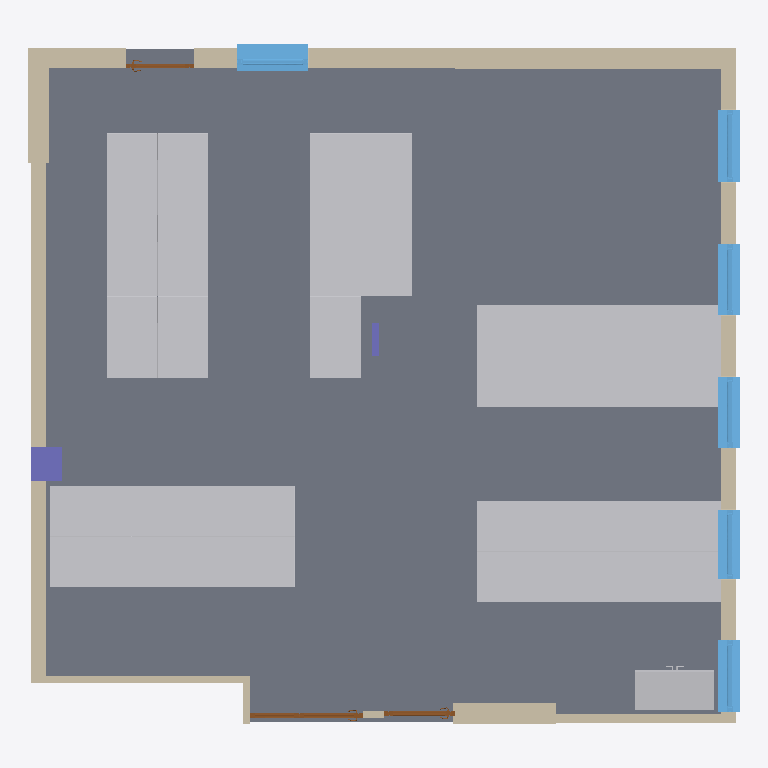
Plan cut of the same IFC building model at storey 'Level 1' (level 0.00 m, cut at 1.40 m), seen from above with north up, elements coloured by IFC class: 41 other elements (light grey), 11 walls (beige), 6 windows (light blue), 3 doors (brown), 2 columns (violet), 1 slab (grey). Cut surfaces are drawn darker.
Extent 10.5 m × 10.0 m × 2.8 m (x, y, z). Storeys (1): Level 1 at 0.00 m. Elements (65): 29 IfcFurnishingElement, 12 IfcBuildingElementProxy, 11 IfcWallStandardCase, 6 IfcWindow, 3 IfcDoor, 2 IfcColumn, 1 IfcCovering, 1 IfcSlab.

HEADER;
FILE_DESCRIPTION(('ViewDefinition [CoordinationView_V2.0]'),'2;1');
FILE_NAME('0001','2023-08-05T16:13:03+00:00',(''),(''),'ODA SDAI 22.12','23.0.11.19 - Exporter 23.0.11.19 - Alternate UI 23.0.11.19','');
FILE_SCHEMA(('IFC2X3'));
ENDSEC;
DATA;
#97=IFCPROJECT('1UzHD$aDf3HecgywDJdjzS',#20,'0001',$,$,'Project Name','Project Status',(#92),#89);
#109=IFCSITE('1UzHD$aDf3HecgywDJdjzU',#20,'Default',$,$,#108,$,$,.ELEMENT.,$,$,$,$,$);
#99=IFCBUILDING('1UzHD$aDf3HecgywDJdjzT',#20,'',$,$,#16,$,'',.ELEMENT.,$,$,$);
#102=IFCBUILDINGSTOREY('3Zu5Bv0LOHrPC10026FoQQ',#20,'Level 1',$,'Level:8mm Head',#101,$,'Level 1',.ELEMENT.,0.0);
#66397=IFCSLAB('2OiiFIziH2rQGuf_jxMVgn',#20,'Floor:Generic 150mm:491209',$,'Floor:Generic 150mm',#66374,#66396,'491209',.FLOOR.);
#131=IFCWALLSTANDARDCASE('29kQOzu9HDVgINsbF3e1rp',#20,'Basic Wall:Generic - 300mm:350672',$,'Basic Wall:Generic - 300mm',#115,#130,'350672');
#373=IFCWALLSTANDARDCASE('29kQOzu9HDVgINsbF3e1gd',#20,'Basic Wall:Generic - 225mm Masonry White:351748',$,'Basic Wall:Generic - 225mm Masonry White',#357,#372,'351748');
#66501=IFCWALLSTANDARDCASE('3RcXu6Ypf9IPSD8boRDUC8',#20,'Basic Wall:Generic - 225mm Masonry White:522621',$,'Basic Wall:Generic - 225mm Masonry White',#66489,#66500,'522621');
#65779=IFCFURNISHINGELEMENT('3MhsPfaJrEDgdr7LHlZGj0',#20,'Desk NOMAD 1200x600mm:Desk NOMAD 1200x600mm:490908',$,'Desk NOMAD 1200x600mm:Desk NOMAD 1200x600mm',#65778,#65775,'490908');
#65879=IFCFURNISHINGELEMENT('3MhsPfaJrEDgdr7LHlZGji',#20,'Desk NOMAD 1200x600mm:Desk NOMAD 1200x600mm:490928',$,'Desk NOMAD 1200x600mm:Desk NOMAD 1200x600mm',#65878,#65875,'490928');
#65954=IFCFURNISHINGELEMENT('3MhsPfaJrEDgdr7LHlZGiw',#20,'Desk NOMAD 1200x600mm:Desk NOMAD 1200x600mm:490982',$,'Desk NOMAD 1200x600mm:Desk NOMAD 1200x600mm',#65953,#65950,'490982');
#66029=IFCFURNISHINGELEMENT('3MhsPfaJrEDgdr7LHlZGir',#20,'Desk NOMAD 1200x600mm:Desk NOMAD 1200x600mm:490985',$,'Desk NOMAD 1200x600mm:Desk NOMAD 1200x600mm',#66028,#66025,'490985');
#66229=IFCFURNISHINGELEMENT('3MhsPfaJrEDgdr7LHlZGiY',#20,'Desk NOMAD 1200x600mm:Desk NOMAD 1200x600mm:491006',$,'Desk NOMAD 1200x600mm:Desk NOMAD 1200x600mm',#66228,#66225,'491006');
#66254=IFCFURNISHINGELEMENT('3MhsPfaJrEDgdr7LHlZGY5',#20,'Desk NOMAD 1200x600mm:Desk NOMAD 1200x600mm:491097',$,'Desk NOMAD 1200x600mm:Desk NOMAD 1200x600mm',#66253,#66250,'491097');
#66304=IFCFURNISHINGELEMENT('3MhsPfaJrEDgdr7LHlZGY7',#20,'Desk NOMAD 1200x600mm:Desk NOMAD 1200x600mm:491099',$,'Desk NOMAD 1200x600mm:Desk NOMAD 1200x600mm',#66303,#66300,'491099');
#66354=IFCFURNISHINGELEMENT('3MhsPfaJrEDgdr7LHlZGY2',#20,'Desk NOMAD 1200x600mm:Desk NOMAD 1200x600mm:491102',$,'Desk NOMAD 1200x600mm:Desk NOMAD 1200x600mm',#66353,#66350,'491102');
#66179=IFCFURNISHINGELEMENT('3MhsPfaJrEDgdr7LHlZGiW',#20,'Desk NOMAD 1200x600mm:Desk NOMAD 1200x600mm:491004',$,'Desk NOMAD 1200x600mm:Desk NOMAD 1200x600mm',#66178,#66175,'491004');
#65904=IFCFURNISHINGELEMENT('3MhsPfaJrEDgdr7LHlZGjj',#20,'Desk NOMAD 1200x600mm:Desk NOMAD 1200x600mm:490929',$,'Desk NOMAD 1200x600mm:Desk NOMAD 1200x600mm',#65903,#65900,'490929');
#65979=IFCFURNISHINGELEMENT('3MhsPfaJrEDgdr7LHlZGix',#20,'Desk NOMAD 1200x600mm:Desk NOMAD 1200x600mm:490983',$,'Desk NOMAD 1200x600mm:Desk NOMAD 1200x600mm',#65978,#65975,'490983');
#66054=IFCFURNISHINGELEMENT('3MhsPfaJrEDgdr7LHlZGis',#20,'Desk NOMAD 1200x600mm:Desk NOMAD 1200x600mm:490986',$,'Desk NOMAD 1200x600mm:Desk NOMAD 1200x600mm',#66053,#66050,'490986');
#66204=IFCFURNISHINGELEMENT('3MhsPfaJrEDgdr7LHlZGiX',#20,'Desk NOMAD 1200x600mm:Desk NOMAD 1200x600mm:491005',$,'Desk NOMAD 1200x600mm:Desk NOMAD 1200x600mm',#66203,#66200,'491005');
#66279=IFCFURNISHINGELEMENT('3MhsPfaJrEDgdr7LHlZGY6',#20,'Desk NOMAD 1200x600mm:Desk NOMAD 1200x600mm:491098',$,'Desk NOMAD 1200x600mm:Desk NOMAD 1200x600mm',#66278,#66275,'491098');
#66329=IFCFURNISHINGELEMENT('3MhsPfaJrEDgdr7LHlZGY1',#20,'Desk NOMAD 1200x600mm:Desk NOMAD 1200x600mm:491101',$,'Desk NOMAD 1200x600mm:Desk NOMAD 1200x600mm',#66328,#66325,'491101');
#65704=IFCFURNISHINGELEMENT('3MhsPfaJrEDgdr7LHlZGka',#20,'Desk NOMAD 1200x600mm:Desk NOMAD 1200x600mm:490872',$,'Desk NOMAD 1200x600mm:Desk NOMAD 1200x600mm',#65703,#65700,'490872');
#65804=IFCFURNISHINGELEMENT('3MhsPfaJrEDgdr7LHlZGjn',#20,'Desk NOMAD 1200x600mm:Desk NOMAD 1200x600mm:490925',$,'Desk NOMAD 1200x600mm:Desk NOMAD 1200x600mm',#65803,#65800,'490925');
#65829=IFCFURNISHINGELEMENT('3MhsPfaJrEDgdr7LHlZGjo',#20,'Desk NOMAD 1200x600mm:Desk NOMAD 1200x600mm:490926',$,'Desk NOMAD 1200x600mm:Desk NOMAD 1200x600mm',#65828,#65825,'490926');
#67778=IFCBUILDINGELEMENTPROXY('3h_dNhb2j4txPXc8H_Q9S9',#20,'F0465 - Cabinet, Storage, 2 Door, 5 Shelf:F0465 - Cabinet, Storage, 2 Door, 5 Shelf:530411',$,'F0465 - Cabinet, Storage, 2 Door, 5 Shelf:F0465 - Cabinet, Storage, 2 Door, 5 Shelf',#67777,#67774,'530411',$);
#321=IFCWALLSTANDARDCASE('29kQOzu9HDVgINsbF3e1XK',#20,'Basic Wall:Generic - 225mm Masonry Blue:351479',$,'Basic Wall:Generic - 225mm Masonry Blue',#305,#320,'351479');
#65729=IFCFURNISHINGELEMENT('3MhsPfaJrEDgdr7LHlZGj6',#20,'Desk NOMAD 1200x600mm:Desk NOMAD 1200x600mm:490906',$,'Desk NOMAD 1200x600mm:Desk NOMAD 1200x600mm',#65728,#65725,'490906');
#65646=IFCFURNISHINGELEMENT('35pwSngDP03RvPfflaiK7g',#20,'Desk NOMAD 1200x600mm:Desk NOMAD 1200x600mm:489839',$,'Desk NOMAD 1200x600mm:Desk NOMAD 1200x600mm',#65645,#65642,'489839');
#66104=IFCFURNISHINGELEMENT('3MhsPfaJrEDgdr7LHlZGib',#20,'Desk NOMAD 1200x600mm:Desk NOMAD 1200x600mm:491001',$,'Desk NOMAD 1200x600mm:Desk NOMAD 1200x600mm',#66103,#66100,'491001');
#65754=IFCFURNISHINGELEMENT('3MhsPfaJrEDgdr7LHlZGj7',#20,'Desk NOMAD 1200x600mm:Desk NOMAD 1200x600mm:490907',$,'Desk NOMAD 1200x600mm:Desk NOMAD 1200x600mm',#65753,#65750,'490907');
#66154=IFCFURNISHINGELEMENT('3MhsPfaJrEDgdr7LHlZGid',#20,'Desk NOMAD 1200x600mm:Desk NOMAD 1200x600mm:491003',$,'Desk NOMAD 1200x600mm:Desk NOMAD 1200x600mm',#66153,#66150,'491003');
#66129=IFCFURNISHINGELEMENT('3MhsPfaJrEDgdr7LHlZGic',#20,'Desk NOMAD 1200x600mm:Desk NOMAD 1200x600mm:491002',$,'Desk NOMAD 1200x600mm:Desk NOMAD 1200x600mm',#66128,#66125,'491002');
#66004=IFCFURNISHINGELEMENT('3MhsPfaJrEDgdr7LHlZGiq',#20,'Desk NOMAD 1200x600mm:Desk NOMAD 1200x600mm:490984',$,'Desk NOMAD 1200x600mm:Desk NOMAD 1200x600mm',#66003,#66000,'490984');
#65679=IFCFURNISHINGELEMENT('3MhsPfaJrEDgdr7LHlZGky',#20,'Desk NOMAD 1200x600mm:Desk NOMAD 1200x600mm:490848',$,'Desk NOMAD 1200x600mm:Desk NOMAD 1200x600mm',#65678,#65675,'490848');
#65929=IFCFURNISHINGELEMENT('3MhsPfaJrEDgdr7LHlZGjk',#20,'Desk NOMAD 1200x600mm:Desk NOMAD 1200x600mm:490930',$,'Desk NOMAD 1200x600mm:Desk NOMAD 1200x600mm',#65928,#65925,'490930');
#66079=IFCFURNISHINGELEMENT('3MhsPfaJrEDgdr7LHlZGit',#20,'Desk NOMAD 1200x600mm:Desk NOMAD 1200x600mm:490987',$,'Desk NOMAD 1200x600mm:Desk NOMAD 1200x600mm',#66078,#66075,'490987');
#65854=IFCFURNISHINGELEMENT('3MhsPfaJrEDgdr7LHlZGjp',#20,'Desk NOMAD 1200x600mm:Desk NOMAD 1200x600mm:490927',$,'Desk NOMAD 1200x600mm:Desk NOMAD 1200x600mm',#65853,#65850,'490927');
#193=IFCWALLSTANDARDCASE('29kQOzu9HDVgINsbF3e1yq',#20,'Basic Wall:Generic - 300mm:351127',$,'Basic Wall:Generic - 300mm',#181,#192,'351127');
#48211=IFCWALLSTANDARDCASE('1qqmyPULT0nRDCuJKbXmDU',#20,'Basic Wall:Generic - 300mm Type B:445416',$,'Basic Wall:Generic - 300mm Type B',#48199,#48210,'445416');
#24969=IFCWINDOW('3k$SfJrmLCVP75DKAXQ_z5',#20,'Windows_S9000_Fixed_Window:Windows_S9000_Fixed_Window6:353230',$,'Windows_S9000_Fixed_Window:Windows_S9000_Fixed_Window6',#67955,#24965,'353230',1.0950000000000026,1.0599999999999907);
#48169=IFCWINDOW('3k$SfJrmLCVP75DKAXQ_dh',#20,'Windows_S9000_Fixed_Window:Windows_S9000_Fixed_Window5:353632',$,'Windows_S9000_Fixed_Window:Windows_S9000_Fixed_Window5',#68015,#48165,'353632',1.1300000000000032,1.0699999999999918);
#54299=IFCWINDOW('12KWqZpRjDxQpKLScclEUw',#20,'Windows_S9000_Fixed_Window:Windows_S9000_Fixed_Window1:465822',$,'Windows_S9000_Fixed_Window:Windows_S9000_Fixed_Window1',#68030,#54295,'465822',1.1300000000000032,1.0899999999999925);
#30783=IFCWINDOW('3k$SfJrmLCVP75DKAXQ_ZZ',#20,'Windows_S9000_Fixed_Window:Windows_S9000_Fixed_Window2:353384',$,'Windows_S9000_Fixed_Window:Windows_S9000_Fixed_Window2',#67970,#30779,'353384',1.1300000000000032,1.0599999999999907);
#36589=IFCWINDOW('3k$SfJrmLCVP75DKAXQ_XF',#20,'Windows_S9000_Fixed_Window:Windows_S9000_Fixed_Window3:353476',$,'Windows_S9000_Fixed_Window:Windows_S9000_Fixed_Window3',#67985,#36585,'353476',1.1350000000000033,1.0649999999999924);
#42301=IFCWINDOW('3k$SfJrmLCVP75DKAXQ_cV',#20,'Windows_S9000_Fixed_Window:Windows_S9000_Fixed_Window4:353556',$,'Windows_S9000_Fixed_Window:Windows_S9000_Fixed_Window4',#68000,#42297,'353556',1.1300000000000032,1.0449999999999917);
#422=IFCWALLSTANDARDCASE('29kQOzu9HDVgINsbF3e1hA',#20,'Basic Wall:Interior - 135mm Partition (2-hr):351849',$,'Basic Wall:Interior - 135mm Partition (2-hr)',#409,#421,'351849');
#228=IFCWALLSTANDARDCASE('29kQOzu9HDVgINsbF3e1Zc',#20,'Basic Wall:Generic - 300mm Type A:351301',$,'Basic Wall:Generic - 300mm Type A',#212,#227,'351301');
#66783=IFCBUILDINGELEMENTPROXY('0z334rZoDD8ws9LhALmtnL',#20,'M1801 - Computer with Flat Panel Monitor:M1801 - Computer with Flat Panel Monitor:528563',$,'M1801 - Computer with Flat Panel Monitor:M1801 - Computer with Flat Panel Monitor',#66782,#66778,'528563',$);
#66900=IFCBUILDINGELEMENTPROXY('3h_dNhb2j4txPXc8H_Q99d',#20,'M1801 - Computer with Flat Panel Monitor:M1801 - Computer with Flat Panel Monitor:529029',$,'M1801 - Computer with Flat Panel Monitor:M1801 - Computer with Flat Panel Monitor',#66899,#66896,'529029',$);
#66872=IFCBUILDINGELEMENTPROXY('3h_dNhb2j4txPXc8H_Q948',#20,'M1801 - Computer with Flat Panel Monitor:M1801 - Computer with Flat Panel Monitor:528874',$,'M1801 - Computer with Flat Panel Monitor:M1801 - Computer with Flat Panel Monitor',#66871,#66868,'528874',$);
#66929=IFCBUILDINGELEMENTPROXY('3h_dNhb2j4txPXc8H_Q98r',#20,'M1801 - Computer with Flat Panel Monitor:M1801 - Computer with Flat Panel Monitor:529111',$,'M1801 - Computer with Flat Panel Monitor:M1801 - Computer with Flat Panel Monitor',#66928,#66924,'529111',$);
#66957=IFCBUILDINGELEMENTPROXY('3h_dNhb2j4txPXc8H_Q98v',#20,'M1801 - Computer with Flat Panel Monitor:M1801 - Computer with Flat Panel Monitor:529115',$,'M1801 - Computer with Flat Panel Monitor:M1801 - Computer with Flat Panel Monitor',#66956,#66953,'529115',$);
#66986=IFCBUILDINGELEMENTPROXY('3h_dNhb2j4txPXc8H_Q9Fk',#20,'M1801 - Computer with Flat Panel Monitor:M1801 - Computer with Flat Panel Monitor:529164',$,'M1801 - Computer with Flat Panel Monitor:M1801 - Computer with Flat Panel Monitor',#66985,#66981,'529164',$);
#67043=IFCBUILDINGELEMENTPROXY('3h_dNhb2j4txPXc8H_Q9Fi',#20,'M1801 - Computer with Flat Panel Monitor:M1801 - Computer with Flat Panel Monitor:529166',$,'M1801 - Computer with Flat Panel Monitor:M1801 - Computer with Flat Panel Monitor',#67042,#67039,'529166',$);
#66816=IFCBUILDINGELEMENTPROXY('3h_dNhb2j4txPXc8H_Q951',#20,'M1801 - Computer with Flat Panel Monitor:M1801 - Computer with Flat Panel Monitor:528803',$,'M1801 - Computer with Flat Panel Monitor:M1801 - Computer with Flat Panel Monitor',#66815,#66812,'528803',$);
#66844=IFCBUILDINGELEMENTPROXY('3h_dNhb2j4txPXc8H_Q94k',#20,'M1801 - Computer with Flat Panel Monitor:M1801 - Computer with Flat Panel Monitor:528844',$,'M1801 - Computer with Flat Panel Monitor:M1801 - Computer with Flat Panel Monitor',#66843,#66840,'528844',$);
#67015=IFCBUILDINGELEMENTPROXY('3h_dNhb2j4txPXc8H_Q9Fl',#20,'M1801 - Computer with Flat Panel Monitor:M1801 - Computer with Flat Panel Monitor:529165',$,'M1801 - Computer with Flat Panel Monitor:M1801 - Computer with Flat Panel Monitor',#67014,#67010,'529165',$);
#67071=IFCBUILDINGELEMENTPROXY('3h_dNhb2j4txPXc8H_Q9Fo',#20,'M1801 - Computer with Flat Panel Monitor:M1801 - Computer with Flat Panel Monitor:529168',$,'M1801 - Computer with Flat Panel Monitor:M1801 - Computer with Flat Panel Monitor',#67070,#67067,'529168',$);
#538=IFCCOLUMN('2unKwji7XCKwnsk3c5gPex',#20,'M_Rectangular Column:475 x 610mm:352025',$,'M_Rectangular Column:475 x 610mm',#537,#535,'352025');
#7801=IFCDOOR('3k$SfJrmLCVP75DKAXQ_xa',#20,'Swedoor_Interior_Door_SD4220_P65_EI30_Single-Left_1.0:1390 mm (M10) x M21 - EI30 - Left-handed:352879',$,'Swedoor_Interior_Door_SD4220_P65_EI30_Single-Left_1.0:1390 mm (M10) x M21 - EI30 - Left-handed',#68045,#7797,'352879',2.5499999999980445,1.6699999999999973);
#13522=IFCDOOR('3k$SfJrmLCVP75DKAXQ__Y',#20,'Swedoor_Interior_Door_SD4220_P65_EI60_Single_1.0:M10 x M21 - EI60 - Left-handed front main:353065',$,'Swedoor_Interior_Door_SD4220_P65_EI60_Single_1.0:M10 x M21 - EI60 - Left-handed front main',#68060,#13518,'353065',2.5499999999980445,1.0449999999999995);
#286=IFCWALLSTANDARDCASE('29kQOzu9HDVgINsbF3e1Z3',#20,'Basic Wall:Generic - 300mm Type A:351328',$,'Basic Wall:Generic - 300mm Type A',#274,#285,'351328');
#19246=IFCDOOR('3k$SfJrmLCVP75DKAXQ_$l',#20,'Swedoor_Interior_Door_SD4220_P65_EI60_Single_1.0:M10 x M21 - EI60 - Left-handed Back:353124',$,'Swedoor_Interior_Door_SD4220_P65_EI60_Single_1.0:M10 x M21 - EI60 - Left-handed Back',#67940,#19242,'353124',2.419999999998044,1.0);
#66536=IFCWALLSTANDARDCASE('3FUxIftmL3EeWPfBWf52qh',#20,'Basic Wall:Board:524216',$,'Basic Wall:Board',#66520,#66535,'524216');
#579=IFCCOLUMN('2unKwji7XCKwnsk3c5gPh8',#20,'M_Rectangular Column:90 x 440 mm:352234',$,'M_Rectangular Column:90 x 440 mm',#578,#576,'352234');
#479=IFCWALLSTANDARDCASE('2unKwji7XCKwnsk3c5gPlj',#20,'Basic Wall:Generic - 300mm Type A 2:351951',$,'Basic Wall:Generic - 300mm Type A 2',#467,#478,'351951');
ENDSEC;